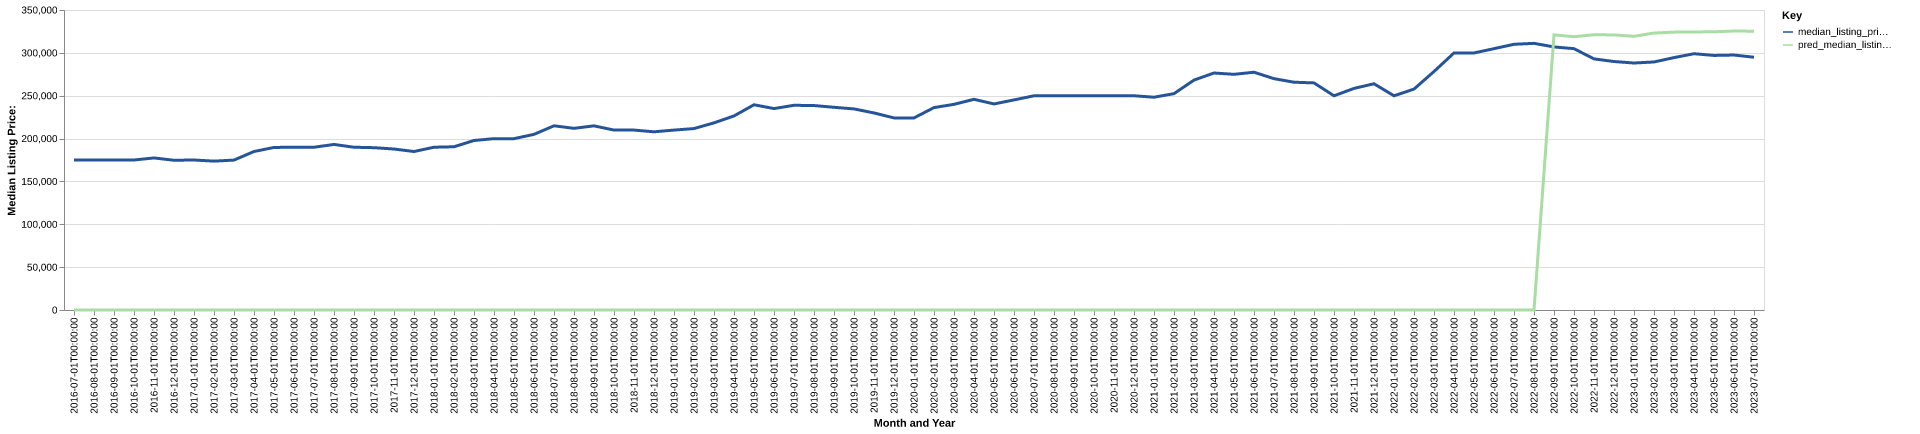

The file beside this chart, header and first rows:
date, time_idx, median_listing_price, thirty_year_interest_rate_five, month, county_name, active_listing_count, median_days_on_market, pred_median_listing_price, month_year
2016-07-01, 0, 174900, 3.72, 7, Tuscaloosa, AL, 1204, 78.0, 0, Jul-2016
2016-08-01, 1, 174900, 3.73, 8, Tuscaloosa, AL, 1172, 84.0, 0, Aug-2016
2016-09-01, 2, 174950, 3.66, 9, Tuscaloosa, AL, 1177, 87.0, 0, Sep-2016
2016-10-01, 3, 175000, 3.64, 10, Tuscaloosa, AL, 1180, 87.0, 0, Oct-2016
2016-11-01, 4, 177400, 3.66, 11, Tuscaloosa, AL, 1118, 89.0, 0, Nov-2016
2016-12-01, 5, 174700, 3.48, 12, Tuscaloosa, AL, 1086, 93.0, 0, Dec-2016
2017-01-01, 6, 175000, 3.45, 1, Tuscaloosa, AL, 991.0, 94.0, 0, Jan-2017
2017-02-01, 7, 173675, 3.5, 2, Tuscaloosa, AL, 968.0, 91.0, 0, Feb-2017
2017-03-01, 8, 174900, 3.52, 3, Tuscaloosa, AL, 956.0, 85.0, 0, Mar-2017
2017-04-01, 9, 184900, 4.03, 4, Tuscaloosa, AL, 953.0, 75.0, 0, Apr-2017
2017-05-01, 10, 189651, 4.32, 5, Tuscaloosa, AL, 946.0, 68.0, 0, May-2017
2017-06-01, 11, 189900, 4.2, 6, Tuscaloosa, AL, 990.0, 64.0, 0, Jun-2017
2017-07-01, 12, 189900, 4.19, 7, Tuscaloosa, AL, 961.0, 67.0, 0, Jul-2017
2017-08-01, 13, 193148, 4.3, 8, Tuscaloosa, AL, 982.0, 74.0, 0, Aug-2017
2017-09-01, 14, 189900, 4.1, 9, Tuscaloosa, AL, 969.0, 78.0, 0, Sep-2017
2017-10-01, 15, 189375, 4.05, 10, Tuscaloosa, AL, 937.0, 85.0, 0, Oct-2017
2017-11-01, 16, 187806, 3.94, 11, Tuscaloosa, AL, 909.0, 87.0, 0, Nov-2017
2017-12-01, 17, 184900, 4.03, 12, Tuscaloosa, AL, 895.0, 92.0, 0, Dec-2017
2018-01-01, 18, 189900, 3.93, 1, Tuscaloosa, AL, 840.0, 93.0, 0, Jan-2018
2018-02-01, 19, 190445, 3.83, 2, Tuscaloosa, AL, 867.0, 88.0, 0, Feb-2018
2018-03-01, 20, 197750, 3.94, 3, Tuscaloosa, AL, 874.0, 61.0, 0, Mar-2018
2018-04-01, 21, 199900, 3.95, 4, Tuscaloosa, AL, 877.0, 60.0, 0, Apr-2018
2018-05-01, 22, 199900, 3.99, 5, Tuscaloosa, AL, 856.0, 63.0, 0, May-2018
2018-06-01, 23, 204925, 4.15, 6, Tuscaloosa, AL, 861.0, 67.0, 0, Jun-2018
2018-07-01, 24, 214900, 4.4, 7, Tuscaloosa, AL, 900.0, 68.0, 0, Jul-2018
2018-08-01, 25, 211950, 4.46, 8, Tuscaloosa, AL, 891.0, 68.0, 0, Aug-2018
2018-09-01, 26, 214850, 4.58, 9, Tuscaloosa, AL, 901.0, 68.0, 0, Sep-2018
2018-10-01, 27, 209900, 4.66, 10, Tuscaloosa, AL, 922.0, 72.0, 0, Oct-2018
2018-11-01, 28, 209900, 4.62, 11, Tuscaloosa, AL, 908.0, 73.0, 0, Nov-2018
2018-12-01, 29, 207900, 4.54, 12, Tuscaloosa, AL, 885.0, 90.0, 0, Dec-2018
2019-01-01, 30, 209900, 4.6, 1, Tuscaloosa, AL, 866.0, 95.0, 0, Jan-2019
2019-02-01, 31, 211686, 4.72, 2, Tuscaloosa, AL, 872.0, 85.0, 0, Feb-2019
2019-03-01, 32, 218329, 4.9, 3, Tuscaloosa, AL, 846.0, 74.0, 0, Mar-2019
2019-04-01, 33, 226400, 4.94, 4, Tuscaloosa, AL, 830.0, 64.0, 0, Apr-2019
2019-05-01, 34, 239450, 4.75, 5, Tuscaloosa, AL, 846.0, 64.0, 0, May-2019
2019-06-01, 35, 235000, 4.51, 6, Tuscaloosa, AL, 866.0, 61.0, 0, Jun-2019
2019-07-01, 36, 238825, 4.41, 7, Tuscaloosa, AL, 885.0, 65.0, 0, Jul-2019
2019-08-01, 37, 238536, 4.41, 8, Tuscaloosa, AL, 883.0, 66.0, 0, Aug-2019
2019-09-01, 38, 236491, 4.2, 9, Tuscaloosa, AL, 905.0, 63.0, 0, Sep-2019
2019-10-01, 39, 234600, 4.14, 10, Tuscaloosa, AL, 918.0, 64.0, 0, Oct-2019
2019-11-01, 40, 229900, 3.84, 11, Tuscaloosa, AL, 893.0, 78.0, 0, Nov-2019
2019-12-01, 41, 224099, 3.81, 12, Tuscaloosa, AL, 887.0, 94.0, 0, Dec-2019
2020-01-01, 42, 224100, 3.75, 1, Tuscaloosa, AL, 822.0, 97.0, 0, Jan-2020
2020-02-01, 43, 236148, 3.73, 2, Tuscaloosa, AL, 789.0, 86.0, 0, Feb-2020
2020-03-01, 44, 239949, 3.78, 3, Tuscaloosa, AL, 762.0, 70.0, 0, Mar-2020
2020-04-01, 45, 245800, 3.75, 4, Tuscaloosa, AL, 759.0, 73.0, 0, Apr-2020
2020-05-01, 46, 240398, 3.74, 5, Tuscaloosa, AL, 724.0, 75.0, 0, May-2020
2020-06-01, 47, 245100, 3.72, 6, Tuscaloosa, AL, 682.0, 74.0, 0, Jun-2020
2020-07-01, 48, 249900, 3.49, 7, Tuscaloosa, AL, 683.0, 63.0, 0, Jul-2020
2020-08-01, 49, 249900, 3.65, 8, Tuscaloosa, AL, 682.0, 59.0, 0, Aug-2020
2020-09-01, 50, 249975, 3.33, 9, Tuscaloosa, AL, 660.0, 75.0, 0, Sep-2020
2020-10-01, 51, 249900, 3.28, 10, Tuscaloosa, AL, 689.0, 81.0, 0, Oct-2020
2020-11-01, 52, 249900, 3.21, 11, Tuscaloosa, AL, 652.0, 81.0, 0, Nov-2020
2020-12-01, 53, 249950, 3.07, 12, Tuscaloosa, AL, 595.0, 82.0, 0, Dec-2020
2021-01-01, 54, 248250, 2.99, 1, Tuscaloosa, AL, 547.0, 71.0, 0, Jan-2021
2021-02-01, 55, 252425, 2.93, 2, Tuscaloosa, AL, 549.0, 47.0, 0, Feb-2021
2021-03-01, 56, 268225, 2.88, 3, Tuscaloosa, AL, 535.0, 47.0, 0, Mar-2021
2021-04-01, 57, 276500, 2.84, 4, Tuscaloosa, AL, 465.0, 58.0, 0, Apr-2021
2021-05-01, 58, 274950, 2.71, 5, Tuscaloosa, AL, 417.0, 58.0, 0, May-2021
2021-06-01, 59, 277400, 2.79, 6, Tuscaloosa, AL, 435.0, 49.0, 0, Jun-2021
... 25 more rows
